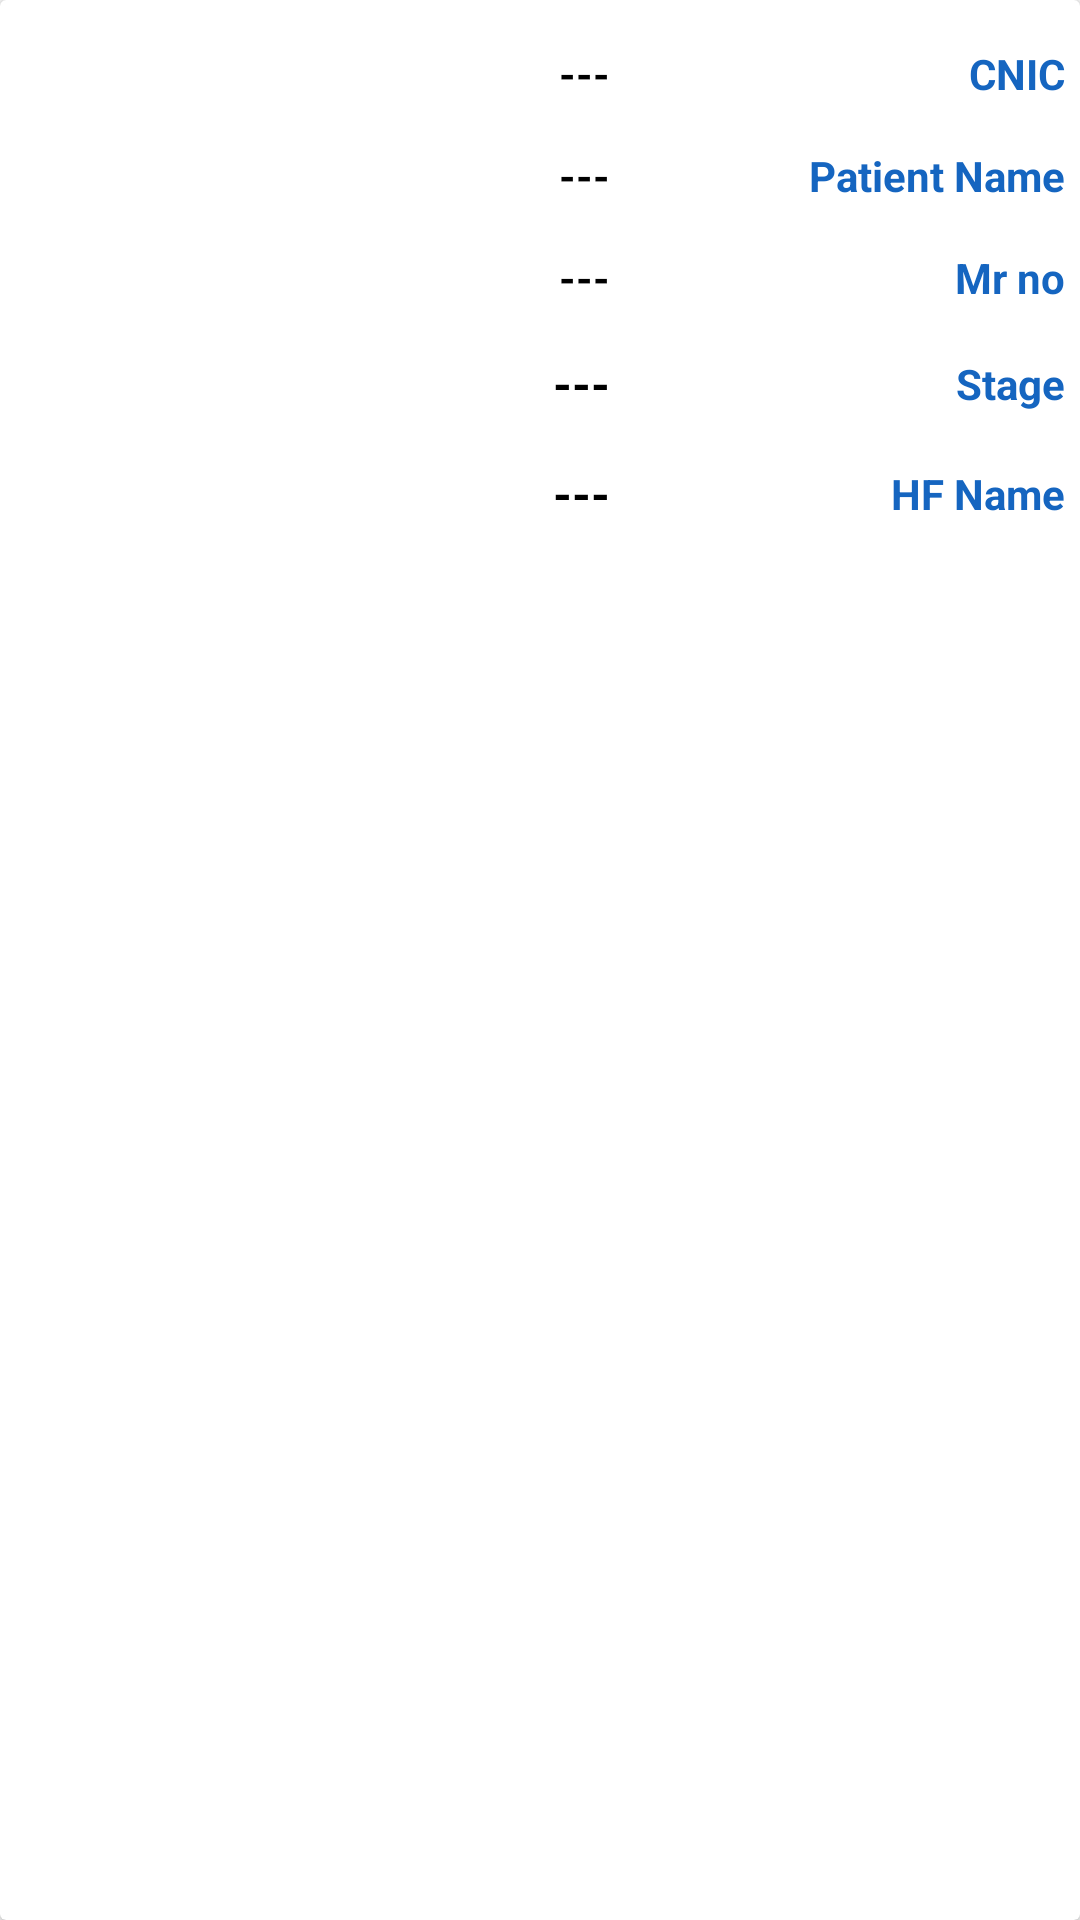

This screen was rendered from an Android layout file. Write that file and the resources it references.
<!-- AndroidManifest.xml: application theme AppTheme -->
<!-- res/layout/search_dleted_patients.xml -->
<?xml version="1.0" encoding="utf-8"?>
<androidx.cardview.widget.CardView xmlns:android="http://schemas.android.com/apk/res/android"
    android:id="@+id/familyCard"
    android:layout_width="match_parent"
    android:layout_height="wrap_content"
    android:layout_marginHorizontal="5dp"
    android:layout_marginVertical="5dp"
    >

    <LinearLayout
        android:layout_width="match_parent"
        android:layout_height="wrap_content"
        android:layoutDirection="rtl"
        android:orientation="vertical"
        android:padding="5dp">

        <LinearLayout
            android:layout_width="match_parent"
            android:layout_height="wrap_content"
            android:orientation="horizontal"
            android:weightSum="3">

            <TextView
                android:layout_width="0dp"
                android:layout_height="match_parent"
                android:layout_gravity="center"
                android:layout_weight="1.3"
                android:gravity="start"
                android:paddingTop="10dp"
                android:paddingBottom="5dp"
                android:text="@string/Leader_CNIC"
                android:textColor="@color/colorPrimaryDark"
                android:textDirection="rtl"
                android:textSize="14sp"
                android:textStyle="bold" />

            <TextView
                android:id="@+id/cardLeaderCNIC"
                android:layout_width="0dp"
                android:layout_height="wrap_content"
                android:layout_gravity="center"
                android:gravity="start"
                android:layout_weight="1.7"
                android:paddingTop="10dp"
                android:paddingBottom="5dp"
                android:text="---"
                android:textColor="@color/color_black"
                android:textDirection="rtl"
                android:textSize="14sp"
                android:textStyle="bold" />
        </LinearLayout>
        <LinearLayout
            android:layout_width="match_parent"
            android:layout_height="wrap_content"
            android:orientation="horizontal"
            android:weightSum="3"
            >

            <TextView
                android:layout_width="0dp"
                android:layout_height="match_parent"
                android:layout_gravity="center"
                android:layout_weight="1.3"
                android:gravity="start"
                android:paddingTop="10dp"
                android:paddingBottom="5dp"
                android:text="Patient Name"
                android:textColor="@color/colorPrimaryDark"
                android:textDirection="rtl"
                android:textSize="14sp"
                android:textStyle="bold" />

            <TextView
                android:id="@+id/cardLeaderName"
                android:layout_width="0dp"
                android:layout_height="wrap_content"
                android:layout_gravity="center"
                android:gravity="start"
                android:layout_weight="1.7"
                android:paddingTop="10dp"
                android:paddingBottom="5dp"
                android:text="---"
                android:textColor="@color/color_black"
                android:textDirection="rtl"
                android:textSize="14sp"
                android:textStyle="bold" />
        </LinearLayout>

        <LinearLayout
            android:layout_width="match_parent"
            android:layout_height="wrap_content"
            android:orientation="horizontal"
            android:layoutDirection="rtl"
            android:weightSum="3">
            <TextView
                android:layout_width="0dp"
                android:layout_height="wrap_content"
                android:layout_gravity="center"
                android:gravity="start"
                android:paddingTop="10dp"
                android:paddingBottom="5dp"
                android:text="Mr no"
                android:layout_weight="1.3"
                android:textColor="@color/colorPrimaryDark"
                android:textDirection="rtl"
                android:textSize="14sp"
                android:textStyle="bold" />
            <TextView
                android:id="@+id/cardFamilyMrNo"
                android:layout_width="0dp"
                android:layout_height="wrap_content"
                android:layout_weight="1.7"
                android:layout_gravity="center"
                android:gravity="start"
                android:paddingTop="10dp"
                android:paddingBottom="5dp"
                android:text="---"
                android:textColor="@color/color_black"
                android:textDirection="rtl"
                android:textSize="14sp"
                android:textStyle="bold" />
        </LinearLayout>
        <LinearLayout
            android:visibility="gone"
            android:layout_width="match_parent"
            android:layout_height="wrap_content"
            android:orientation="horizontal"
            android:layoutDirection="rtl"
            android:weightSum="3">
            <TextView
                android:layout_width="0dp"
                android:layout_height="wrap_content"
                android:layout_gravity="center"
                android:gravity="start"
                android:paddingTop="10dp"
                android:paddingBottom="5dp"
                android:text="Transfer In"
                android:layout_weight="1.3"
                android:textColor="@color/colorPrimaryDark"
                android:textDirection="rtl"
                android:textSize="14sp"
                android:textStyle="bold" />
            <TextView
                android:id="@+id/samplestatus"
                android:layout_width="0dp"
                android:layout_height="wrap_content"
                android:layout_weight="1.7"
                android:layout_gravity="center"
                android:gravity="start"
                android:paddingTop="10dp"
                android:paddingBottom="5dp"
                android:text="---"
                android:textColor="@color/color_black"
                android:textDirection="rtl"
                android:textSize="16sp"
                android:textStyle="bold" />
        </LinearLayout>
        <LinearLayout
            android:visibility="visible"
            android:layout_width="match_parent"
            android:layout_height="wrap_content"
            android:orientation="horizontal"
            android:weightSum="3"
            >

            <TextView
                android:layout_width="0dp"
                android:layout_height="wrap_content"
                android:layout_gravity="center"
                android:gravity="start"
                android:paddingTop="10dp"
                android:paddingBottom="5dp"
                android:text="Stage"
                android:layout_weight="1.3"
                android:textColor="@color/colorPrimaryDark"
                android:textDirection="rtl"
                android:textSize="14sp"
                android:textStyle="bold" />
            <TextView

                android:id="@+id/cardFamilyAddress"
                android:layout_width="0dp"
                android:layout_height="wrap_content"
                android:layout_gravity="center"
                android:gravity="start"
                android:layout_weight="1.7"
                android:paddingTop="10dp"
                android:paddingBottom="5dp"
                android:text="---"
                android:textColor="@color/color_black"
                android:textDirection="rtl"
                android:textSize="16sp"
                android:textStyle="bold" />
        </LinearLayout>

        <LinearLayout
            android:visibility="visible"
            android:layout_width="match_parent"
            android:layout_height="wrap_content"
            android:orientation="horizontal"
            android:weightSum="3"
            >

            <TextView
                android:layout_width="0dp"
                android:layout_height="wrap_content"
                android:layout_gravity="center"
                android:gravity="start"
                android:paddingTop="10dp"
                android:paddingBottom="5dp"
                android:text="HF Name"
                android:layout_weight="1.3"
                android:textColor="@color/colorPrimaryDark"
                android:textDirection="rtl"
                android:textSize="14sp"
                android:textStyle="bold" />
            <TextView

                android:id="@+id/viralload"
                android:layout_width="0dp"
                android:layout_height="wrap_content"
                android:layout_gravity="center"
                android:gravity="start"
                android:layout_weight="1.7"
                android:paddingTop="10dp"
                android:paddingBottom="5dp"
                android:text="---"
                android:textColor="@color/color_black"
                android:textDirection="rtl"
                android:textSize="16sp"
                android:textStyle="bold" />
        </LinearLayout>

        <Button
            android:visibility="gone"
            android:id="@+id/cardFamilyMembersbtn"
            style="@style/ButtonStyle"
            android:layout_width="wrap_content"
            android:layout_height="wrap_content"
            android:layout_gravity="start"
            android:layout_marginVertical="@dimen/margin_small_1"
            android:background="@drawable/buttonstyle"
            android:paddingHorizontal="15dp"
            android:text="Add Sample"
            android:textColor="@color/color_white"
            android:textSize="14sp"
            android:textStyle="bold" />
    </LinearLayout>

</androidx.cardview.widget.CardView>
<!-- resources referenced by this layout -->
<resources>
  <color name="colorPrimaryDark">@color/blue_800</color>
  <color name="color_black">#000000</color>
  <color name="color_white">#ffffff</color>
  <dimen name="margin_small_1">13dp</dimen>
  <string name="Leader_CNIC">CNIC</string>
  <style name="ButtonStyle">
          <item name="android:layout_width">wrap_content</item>
          <item name="android:layout_height">wrap_content</item>
          <item name="android:textColor">@color/black</item>
          <item name="android:background">@color/colorAccent</item>
          <item name="android:textSize">@dimen/font_normal</item>
          <item name="android:textAllCaps">false</item>
          <item name="android:layoutDirection">locale</item>
          <item name="android:paddingLeft">@dimen/margin_small</item>
          <item name="android:paddingRight">@dimen/margin_small</item>
      </style>
  <style name="AppTheme" parent="Theme.MaterialComponents.Light.NoActionBar.Bridge">
          
          <item name="colorPrimary">@color/colorAccent</item>
          <item name="colorPrimaryDark">@color/colorPrimaryDark</item>
          <item name="colorAccent">@color/colorAccent</item>
          <item name="android:textColorSecondary">@color/white</item>
  
      </style>
  <color name="blue_800">#1565C0</color>
  <color name="black">#af000000</color>
  <color name="colorAccent">@color/blue_500</color>
  <dimen name="font_normal">16sp</dimen>
  <dimen name="margin_small">10dp</dimen>
  <color name="white">#FFFFFF</color>
  <color name="blue_500">#2196F3</color>
</resources>
